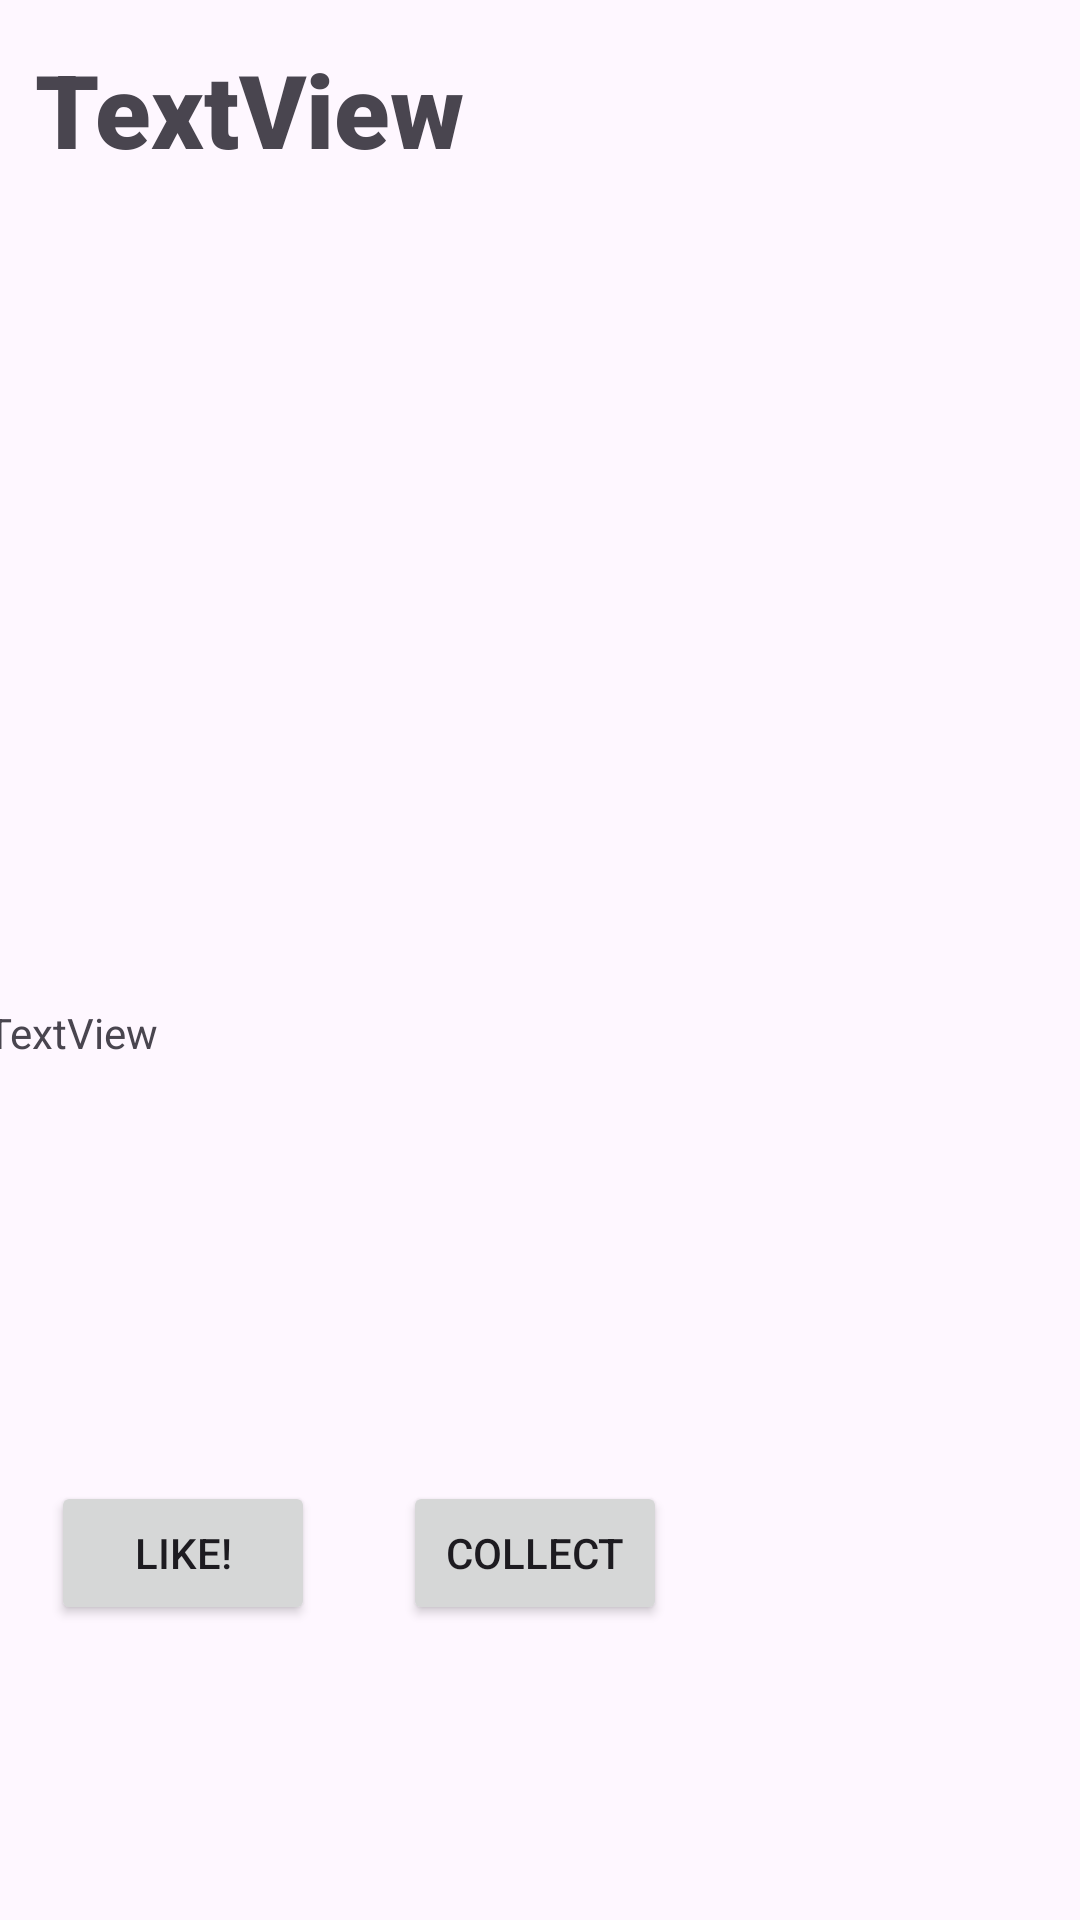

Produce the Android XML layout that renders to this screen, including the resource entries it uses.
<!-- AndroidManifest.xml: application theme Theme.CookCompass -->
<!-- res/layout/activity_recipe.xml -->
<?xml version="1.0" encoding="utf-8"?>
<androidx.constraintlayout.widget.ConstraintLayout xmlns:android="http://schemas.android.com/apk/res/android"
    xmlns:app="http://schemas.android.com/apk/res-auto"
    xmlns:tools="http://schemas.android.com/tools"
    android:layout_width="match_parent"
    android:layout_height="match_parent"
    tools:context=".RecipeActivity">

    <ImageView
        android:id="@+id/RecipePicture"
        android:layout_width="412dp"
        android:layout_height="260dp"
        app:layout_constraintBottom_toBottomOf="parent"
        app:layout_constraintEnd_toEndOf="parent"
        app:layout_constraintHorizontal_bias="0.0"
        app:layout_constraintStart_toStartOf="parent"
        app:layout_constraintTop_toBottomOf="@+id/RecipeTitle"
        app:layout_constraintVertical_bias="0.0"
        tools:srcCompat="@tools:sample/backgrounds/scenic" />

    <TextView
        android:id="@+id/RecipeTitle"
        android:layout_width="214dp"
        android:layout_height="52dp"
        android:fontFamily="sans-serif-black"
        android:text="TextView"
        android:textSize="34sp"
        app:layout_constraintBottom_toBottomOf="parent"
        app:layout_constraintEnd_toEndOf="parent"
        app:layout_constraintHorizontal_bias="0.081"
        app:layout_constraintStart_toStartOf="parent"
        app:layout_constraintTop_toTopOf="parent"
        app:layout_constraintVertical_bias="0.023" />

    <TextView
        android:id="@+id/RecipeText"
        android:layout_width="370dp"
        android:layout_height="149dp"
        android:text="TextView"
        app:layout_constraintBottom_toBottomOf="parent"
        app:layout_constraintEnd_toEndOf="parent"
        app:layout_constraintHorizontal_bias="0.487"
        app:layout_constraintStart_toStartOf="parent"
        app:layout_constraintTop_toBottomOf="@+id/RecipePicture"
        app:layout_constraintVertical_bias="0.055" />

    <Button
        android:id="@+id/LikeButton"
        android:layout_width="wrap_content"
        android:layout_height="wrap_content"
        android:text="Like!"
        app:layout_constraintBottom_toBottomOf="parent"
        app:layout_constraintEnd_toEndOf="parent"
        app:layout_constraintHorizontal_bias="0.062"
        app:layout_constraintStart_toStartOf="parent"
        app:layout_constraintTop_toBottomOf="@+id/RecipeText"
        app:layout_constraintVertical_bias="0.093" />

    <Button
        android:id="@+id/CollectButton"
        android:layout_width="wrap_content"
        android:layout_height="wrap_content"
        android:layout_marginStart="28dp"
        android:text="Collect"
        app:layout_constraintBottom_toBottomOf="@+id/LikeButton"
        app:layout_constraintEnd_toEndOf="parent"
        app:layout_constraintHorizontal_bias="0.01"
        app:layout_constraintStart_toEndOf="@+id/LikeButton"
        app:layout_constraintTop_toTopOf="@+id/LikeButton"
        app:layout_constraintVertical_bias="0.0" />
</androidx.constraintlayout.widget.ConstraintLayout>
<!-- resources referenced by this layout -->
<resources>
  <style name="Theme.CookCompass" parent="Base.Theme.CookCompass" />
  <style name="Base.Theme.CookCompass" parent="Theme.Material3.Light.NoActionBar">
          
           <item name="colorPrimary">@color/my_light_primary</item>
      </style>
  <color name="my_light_primary">#FFB241</color>
</resources>
